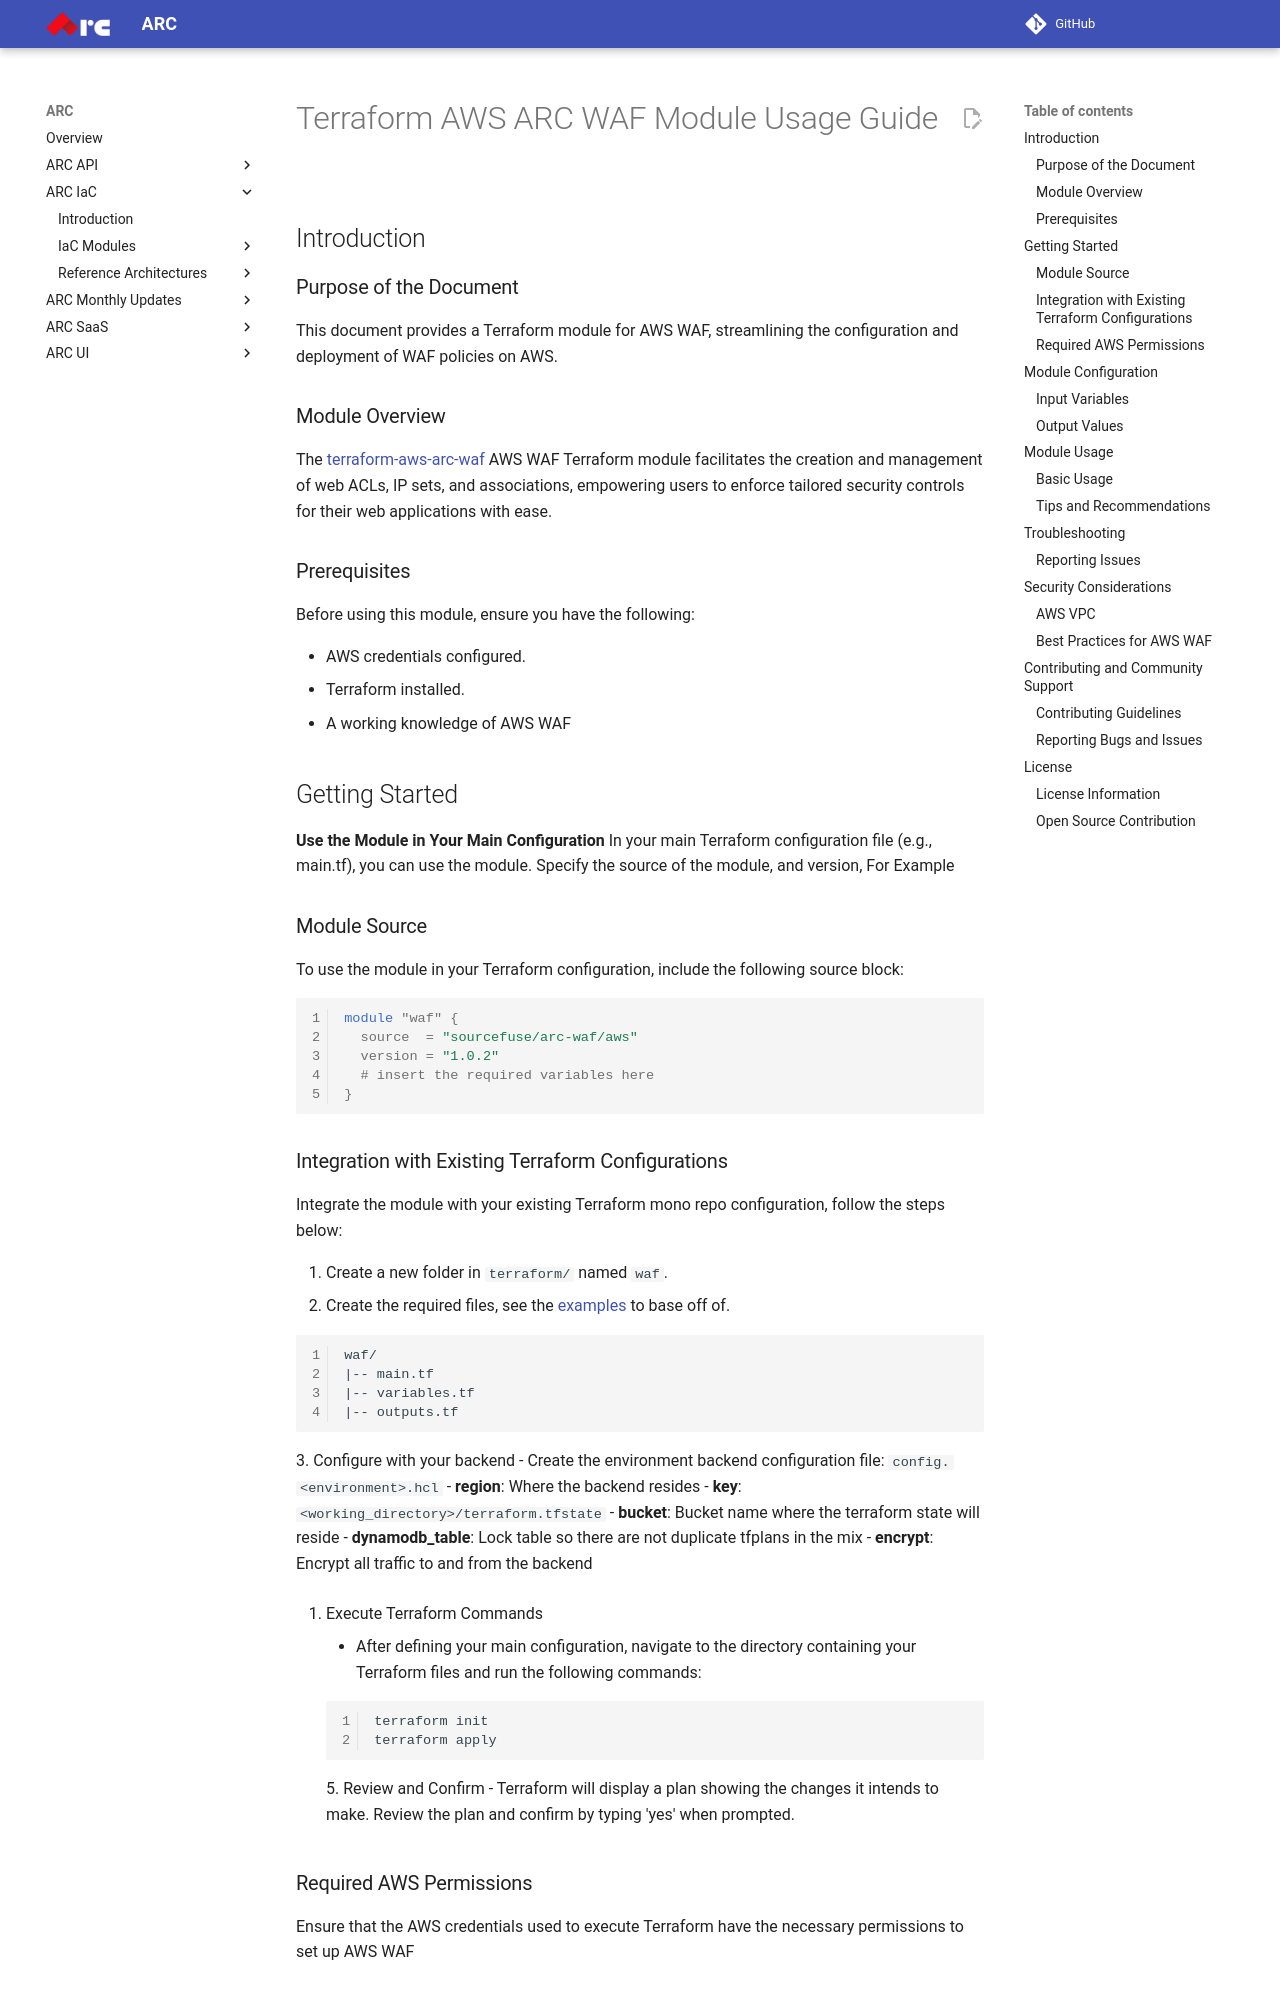

repository: sourcefuse/arc-docs · page: arc-iac-docs/modules/terraform-aws-arc-waf/docs/module-usage-guide/index.html · generator: mkdocs

# Terraform AWS ARC WAF Module Usage Guide

## Introduction

### Purpose of the Document

This document provides a Terraform module for AWS WAF, streamlining the configuration and deployment of WAF policies on AWS.
### Module Overview

The [terraform-aws-arc-waf](https://github.com/sourcefuse/terraform-aws-arc-waf) AWS WAF Terraform module facilitates the creation and management of web ACLs, IP sets, and associations, empowering users to enforce tailored security controls for their web applications with ease.

### Prerequisites

Before using this module, ensure you have the following:

- AWS credentials configured.
- Terraform installed.
- A working knowledge of AWS WAF

## Getting Started

**Use the Module in Your Main Configuration**
In your main Terraform configuration file (e.g., main.tf), you can use the module. Specify the source of the module, and version, For Example

### Module Source

To use the module in your Terraform configuration, include the following source block:

```hcl
module "waf" {
  source  = "sourcefuse/arc-waf/aws"
  version = "1.0.2"
  # insert the required variables here
}
```

### Integration with Existing Terraform Configurations

Integrate the module with your existing Terraform mono repo configuration, follow the steps below:

1. Create a new folder in `terraform/` named `waf`.
2. Create the required files, see the [examples](https://github.com/sourcefuse/terraform-aws-arc-waf/tree/main/examples/simple) to base off of.

```plaintext
waf/
|-- main.tf
|-- variables.tf
|-- outputs.tf
```
3. Configure with your backend
  - Create the environment backend configuration file: `config.<environment>.hcl`
    - **region**: Where the backend resides
    - **key**: `<working_directory>/terraform.tfstate`
    - **bucket**: Bucket name where the terraform state will reside
    - **dynamodb_table**: Lock table so there are not duplicate tfplans in the mix
    - **encrypt**: Encrypt all traffic to and from the backend

4. Execute Terraform Commands
  - After defining your main configuration, navigate to the directory containing your Terraform files and run the following commands:

  ```bash
  terraform init
  terraform apply
  ```
5. Review and Confirm
  - Terraform will display a plan showing the changes it intends to make. Review the plan and confirm by typing 'yes' when prompted.
